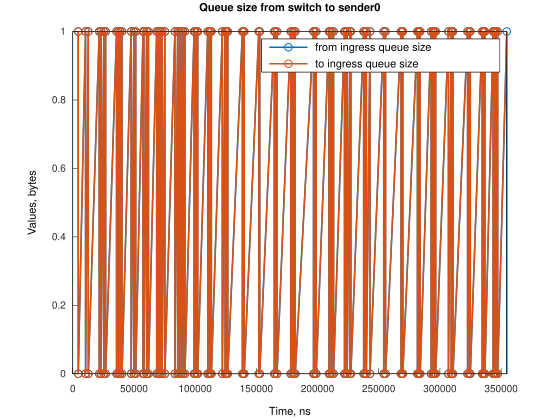

Source data for this figure (header and first rows):
Time, from_ingress_queue_size, to_ingress_queue_size
4473, 1, nan
4474, 0, 0
10433, 1, 0
10433, 0, 0
12667, 1, 0
12667, 0, 0
21609, 1, 0
21609, 0, 0
23098, 1, 0
23098, 0, 0
25338, 1, 0
25338, 0, 0
26828, 1, 0
26828, 0, 0
35764, 1, 0
35764, 0, 0
37255, 1, 0
37255, 0, 0
38748, 1, 0
38748, 0, 0
40239, 1, 0
40239, 0, 0
47690, 1, 0
47690, 0, 0
49921, 1, 0
49921, 0, 0
51414, 1, 0
51414, 0, 0
57372, 1, 0
57372, 0, 0
58117, 1, 0
58117, 0, 0
60355, 1, 0
60355, 0, 0
61845, 1, 0
61845, 0, 0
68547, 1, 0
68548, 0, 0
70038, 1, 0
70038, 0, 0
71531, 1, 0
71531, 0, 0
73021, 1, 0
73021, 0, 0
75256, 1, 0
75256, 0, 0
83449, 1, 0
83449, 0, 0
85688, 1, 0
85688, 0, 0
87177, 1, 0
87177, 0, 0
88667, 1, 0
88667, 0, 0
90157, 1, 0
90157, 0, 0
91648, 1, 0
91648, 0, 0
99095, 1, 0
99095, 0, 0
... 142 more rows
